Labelled photos from "data", an image-classification folder in skhabiri/DeepSort_Pytorch_Yolov5. The possible labels are: bird, flat-wing drone, quadcopter.

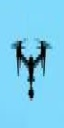
Label: quadcopter

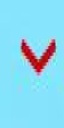
Label: bird

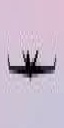
Label: flat-wing drone

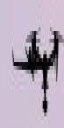
Label: flat-wing drone

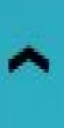
Label: bird

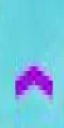
Label: bird
